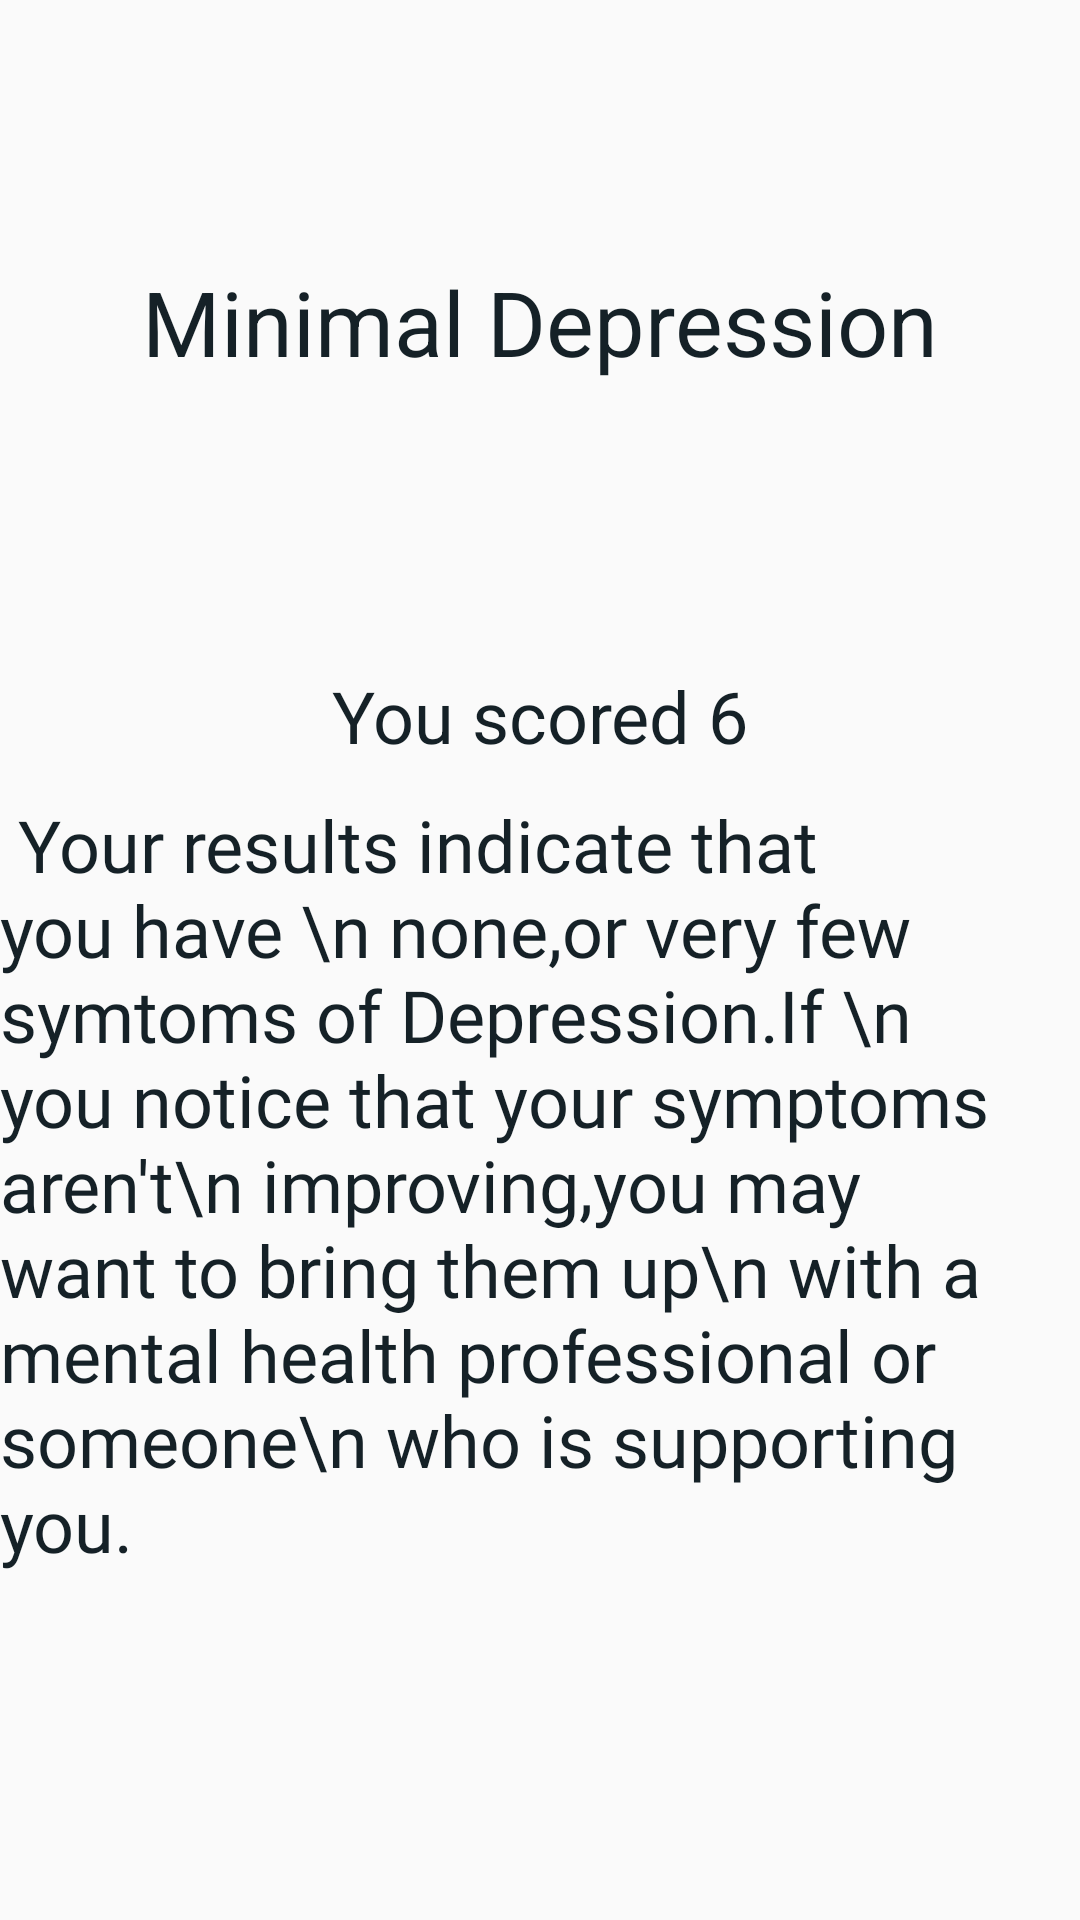

The Android layout XML behind this screen, and the referenced resources:
<!-- AndroidManifest.xml: application theme AppTheme -->
<!-- res/layout/activity_result2.xml -->
<?xml version="1.0" encoding="utf-8"?>
<androidx.constraintlayout.widget.ConstraintLayout xmlns:android="http://schemas.android.com/apk/res/android"
    xmlns:app="http://schemas.android.com/apk/res-auto"
    xmlns:tools="http://schemas.android.com/tools"
    android:layout_width="match_parent"
    android:layout_height="match_parent"
    tools:context=".ResultActivity">

    <TextView
        android:id="@+id/finalScore"
        android:layout_width="wrap_content"
        android:layout_height="wrap_content"
        android:paddingLeft="8dp"
        android:paddingTop="8dp"
        android:paddingRight="8dp"
        android:paddingBottom="8dp"
        android:text="You scored 6"
        android:textColor="#152127"
        android:textSize="24sp"
        app:layout_constraintBottom_toBottomOf="parent"
        app:layout_constraintEnd_toEndOf="parent"
        app:layout_constraintStart_toStartOf="parent"
        app:layout_constraintTop_toTopOf="parent"
        app:layout_constraintVertical_bias="0.362" />

    <TextView
        android:id="@+id/grade"
        android:layout_width="wrap_content"
        android:layout_height="wrap_content"
        android:fontFamily="@font/satisfyregular"
        android:text=" Your results indicate that you have \n none,or very few symtoms of Depression.If \n you notice that your symptoms aren't\n improving,you may want to bring them up\n with a mental health professional or someone\n who is supporting you."
        android:textColor="#152127"
        android:textSize="24sp"
        app:layout_constraintBottom_toBottomOf="parent"
        app:layout_constraintEnd_toEndOf="parent"
        app:layout_constraintHorizontal_bias="1.0"
        app:layout_constraintStart_toStartOf="parent"
        app:layout_constraintTop_toTopOf="parent"
        app:layout_constraintVertical_bias="0.696" />

    <TextView
        android:id="@+id/result"
        android:layout_width="wrap_content"
        android:layout_height="wrap_content"
        android:fontFamily="sans-serif"
        android:text="Minimal Depression"
        android:textColor="#152127"
        android:textSize="30sp"
        app:layout_constraintBottom_toTopOf="@+id/finalScore"
        app:layout_constraintEnd_toEndOf="parent"
        app:layout_constraintHorizontal_bias="0.5"
        app:layout_constraintStart_toStartOf="parent"
        app:layout_constraintTop_toTopOf="parent" />
</androidx.constraintlayout.widget.ConstraintLayout>
<!-- resources referenced by this layout -->
<resources>
  <style name="AppTheme" parent="Theme.AppCompat.Light.NoActionBar">
          
          <item name="colorPrimary">#86CFEF</item>
          <item name="colorPrimaryDark">#86CFEF</item>
          <item name="colorAccent">#86CFEF</item>
      </style>
</resources>
